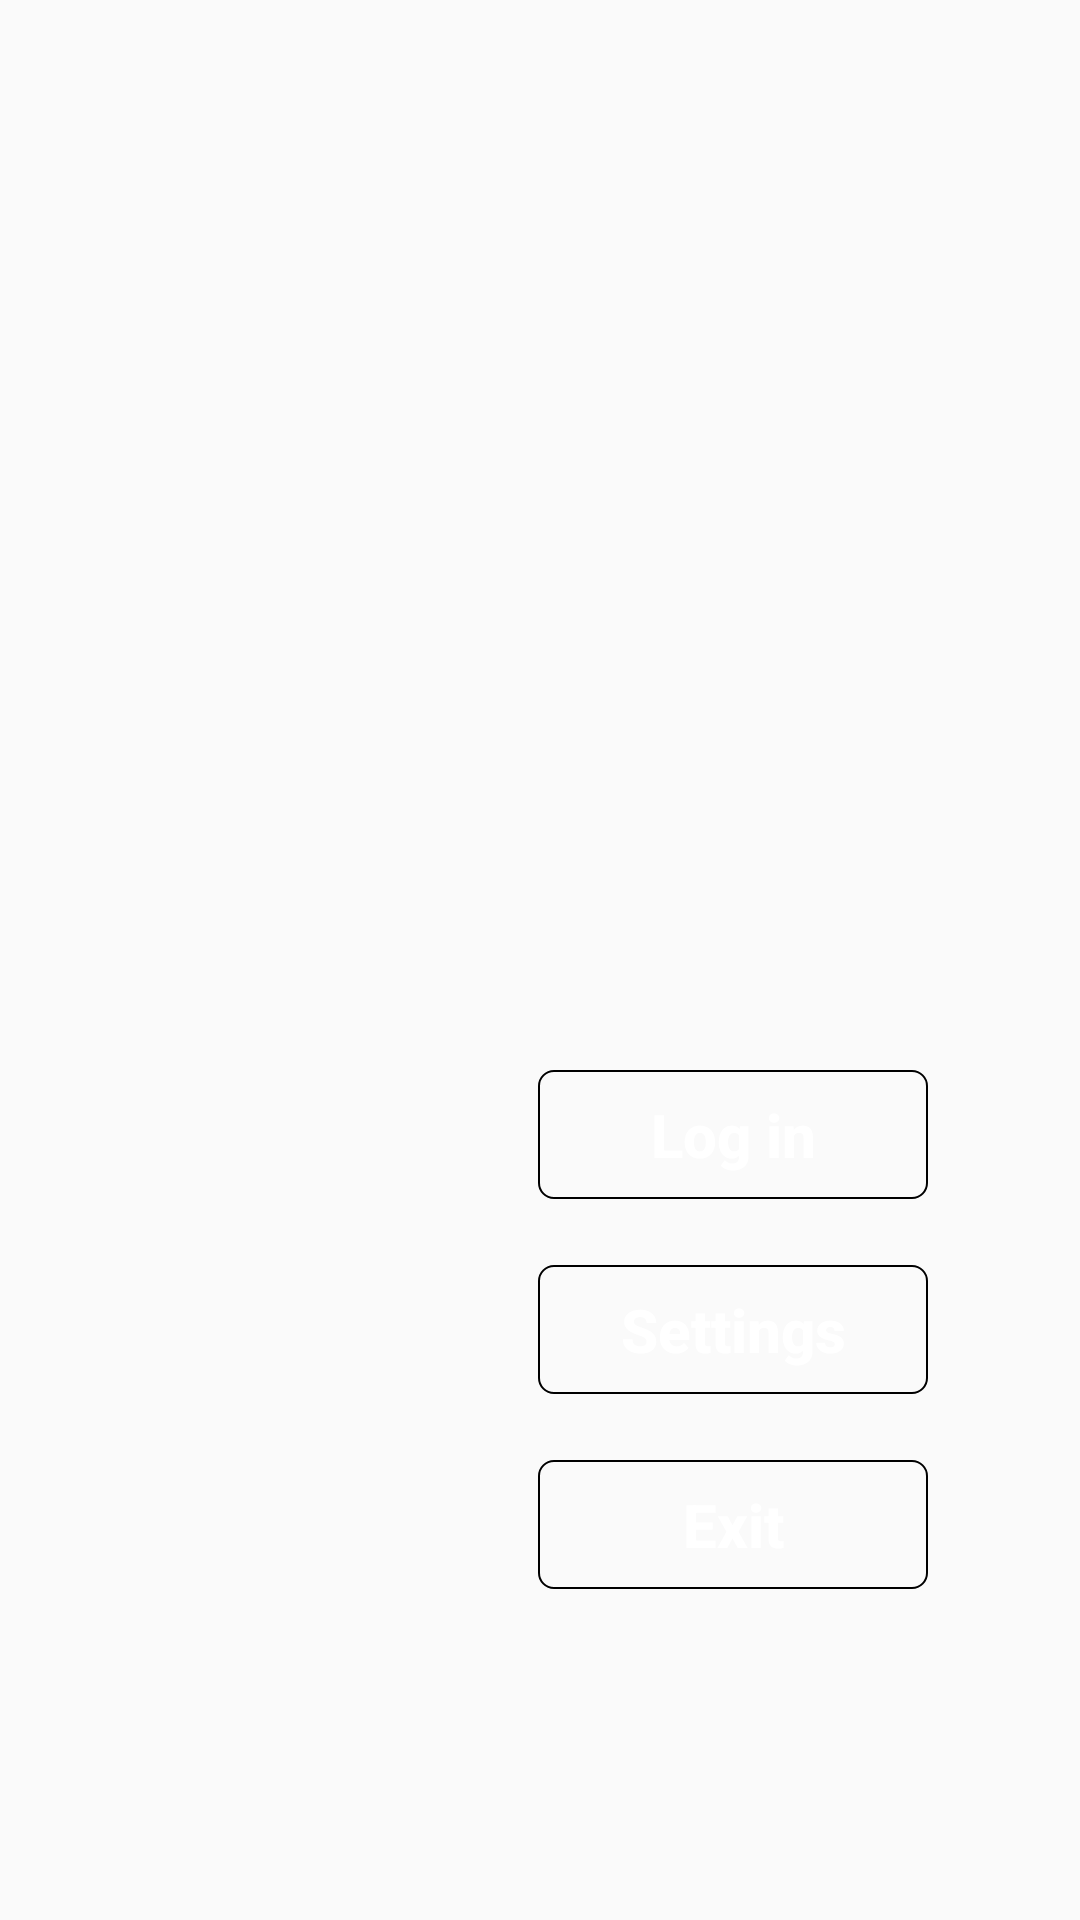

Here is an Android app screen rendered from its layout file. Give the layout XML and the strings, colors and styles it references.
<!-- AndroidManifest.xml: application theme AppTheme -->
<!-- res/layout/activity_main.xml -->
<?xml version="1.0" encoding="utf-8"?>
<android.support.constraint.ConstraintLayout
    xmlns:android="http://schemas.android.com/apk/res/android"
    xmlns:app="http://schemas.android.com/apk/res-auto"
    xmlns:tools="http://schemas.android.com/tools"
    android:layout_width="match_parent"
    android:layout_height="match_parent"
    tools:context=".MainActivity">

    <Button
        android:id="@+id/button_log_in"
        style="@style/ButtonStyle"
        android:layout_width="130dp"
        android:layout_height="wrap_content"
        android:layout_gravity="center"
        android:layout_marginEnd="8dp"
        android:layout_marginStart="8dp"
        android:background="@drawable/shape_button"
        android:text="@string/action_log_in"
        android:textAllCaps="false"
        app:layout_constraintBottom_toBottomOf="parent"
        app:layout_constraintEnd_toEndOf="parent"
        app:layout_constraintHorizontal_bias="0.8"
        app:layout_constraintStart_toStartOf="parent"
        app:layout_constraintTop_toTopOf="parent"
        app:layout_constraintVertical_bias="0.6"/>


    <Button
        android:id="@+id/button_setting"
        style="@style/ButtonStyle"
        android:layout_width="130dp"
        android:layout_height="wrap_content"
        android:layout_gravity="center"
        android:layout_marginTop="8dp"
        android:background="@drawable/shape_button"
        android:text="@string/title_settings"
        android:textAllCaps="false"
        app:layout_constraintEnd_toEndOf="@+id/button_log_in"
        app:layout_constraintStart_toStartOf="@+id/button_log_in"
        app:layout_constraintTop_toBottomOf="@+id/button_log_in"/>


    <Button
        android:id="@+id/button_exit"
        style="@style/ButtonStyle"
        android:layout_width="130dp"
        android:layout_height="wrap_content"
        android:layout_gravity="center"
        android:layout_marginTop="8dp"
        android:background="@drawable/shape_button"
        android:text="@string/action_exit"
        android:textAllCaps="false"
        app:layout_constraintEnd_toEndOf="@+id/button_setting"
        app:layout_constraintStart_toStartOf="@+id/button_setting"
        app:layout_constraintTop_toBottomOf="@+id/button_setting"/>

</android.support.constraint.ConstraintLayout>
<!-- resources referenced by this layout -->
<resources>
  <!-- drawable shape_button (drawable) -->
  <?xml version="1.0" encoding="utf-8"?>
  <inset xmlns:android="http://schemas.android.com/apk/res/android"
         android:insetBottom="7dp"
         android:insetLeft="0dp"
         android:insetRight="0dp"
         android:insetTop="7dp">
      <shape android:shape="rectangle">
          <corners android:radius="5dp"/>
          <solid android:color="@color/colorMain"/>
          <stroke
              android:width="0.5dp"
              android:color="@color/black"/>
      </shape>
  </inset>
  <string name="action_exit">Exit</string>
  <string name="action_log_in">Log in</string>
  <string name="title_settings">Settings</string>
  <style name="ButtonStyle" parent="Widget.AppCompat.Button.Colored">
          <item name="android:textAllCaps">false</item>
          <item name="android:textStyle">bold</item>
          <item name="android:textSize">@dimen/text_style_large</item>
          <item name="android:padding">15dp</item>
      </style>
  <style name="AppTheme" parent="Theme.AppCompat.Light.NoActionBar">
          
          <item name="colorPrimary">@color/colorPrimary</item>
          <item name="colorPrimaryDark">@color/colorPrimaryDark</item>
          <item name="colorAccent">@color/colorAccent</item>
      </style>
  <dimen name="text_style_large">20sp</dimen>
  <!-- not gathered from this repository: default colours our renderer supplied (Android Studio template values) -->
  <color name="black">#FF000000</color>
  <color name="colorPrimary">#FF6200EE</color>
  <color name="colorPrimaryDark">#FF3700B3</color>
  <color name="colorAccent">#FF03DAC5</color>
</resources>
